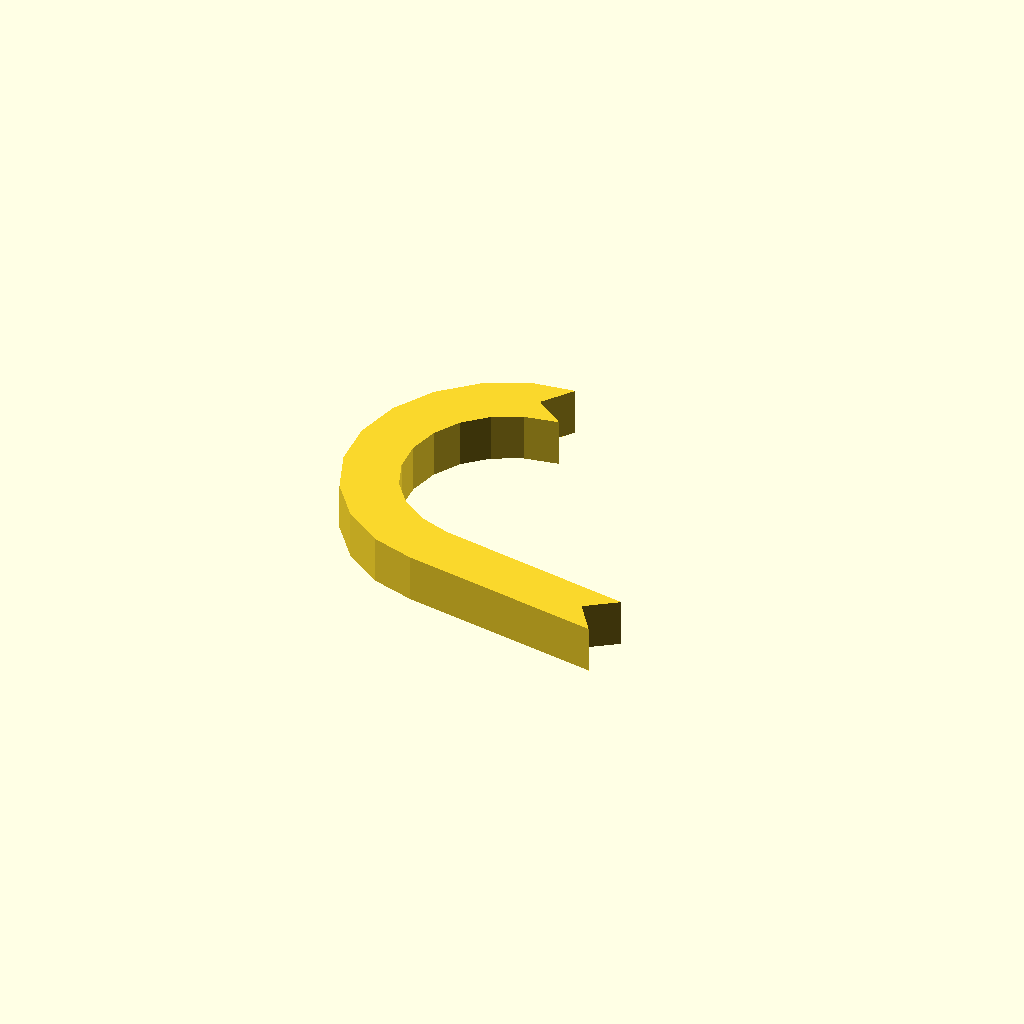
Cell 1: rendered with the file's own defaults.
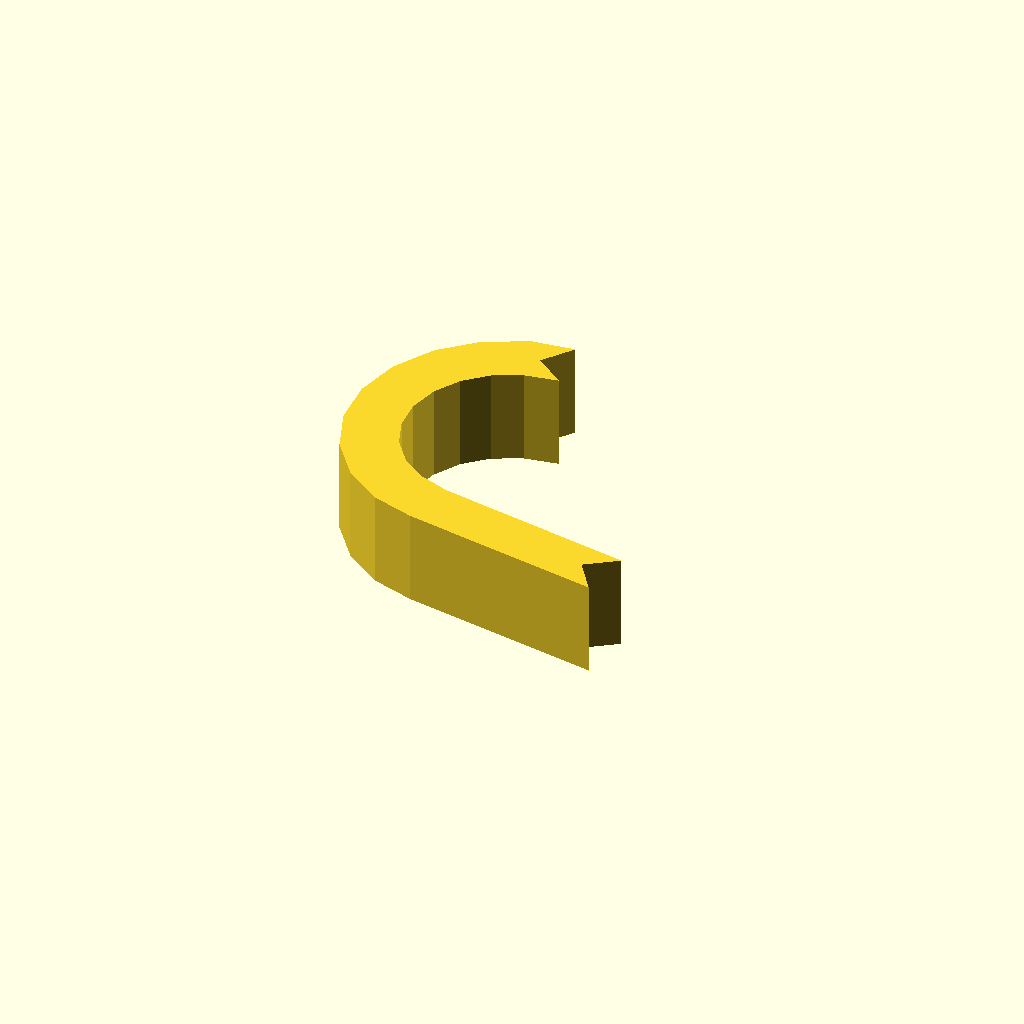
Cell 2 — profile_height set to 16, the other parameters unchanged.
All cells are drawn from one camera (rotation 55°, 0°, 25°, orthographic, colour scheme Cornfield), so only the parameter changes between them.
The OpenSCAD source (optional_data/data/sketch1/hookplates/part_0020.scad):
$fn = 32;

// ----------------------------------------------------------------------
// Hook plate: curl radius 22 mm over 170 degrees, 9 mm thick band
// ----------------------------------------------------------------------

// --- parameters (mm) ---
profile_height = 8;       // extrusion height
profile_points = 26;      // points of the closed outline

profile = [[22.153, 53.336], [25.939, 58.452], [18.796, 57.54], [11.67, 54.141], [5.85, 48.808], [1.843, 42.006], [0, 34.329], [0.482, 26.449], [3.247, 19.054], [8.053, 12.791], [14.48, 8.207], [21.664, 5.926], [55.486, 0], [51.836, 5.213], [57.049, 8.863], [23.904, 14.746], [18.753, 16.592], [14.59, 19.561], [11.478, 23.617], [9.688, 28.406], [9.375, 33.509], [10.569, 38.48], [13.164, 42.885], [16.933, 46.339], [21.548, 48.54], [27.269, 49.551]];  // single closed polygon, 26 points, counter clockwise

// --- the one profile operation ---
linear_extrude(height = profile_height) polygon(points = profile);
Customizer parameters (derived from the source; name, type, default, range or options):
profile_height: number, default 8
profile_points: number, default 26
